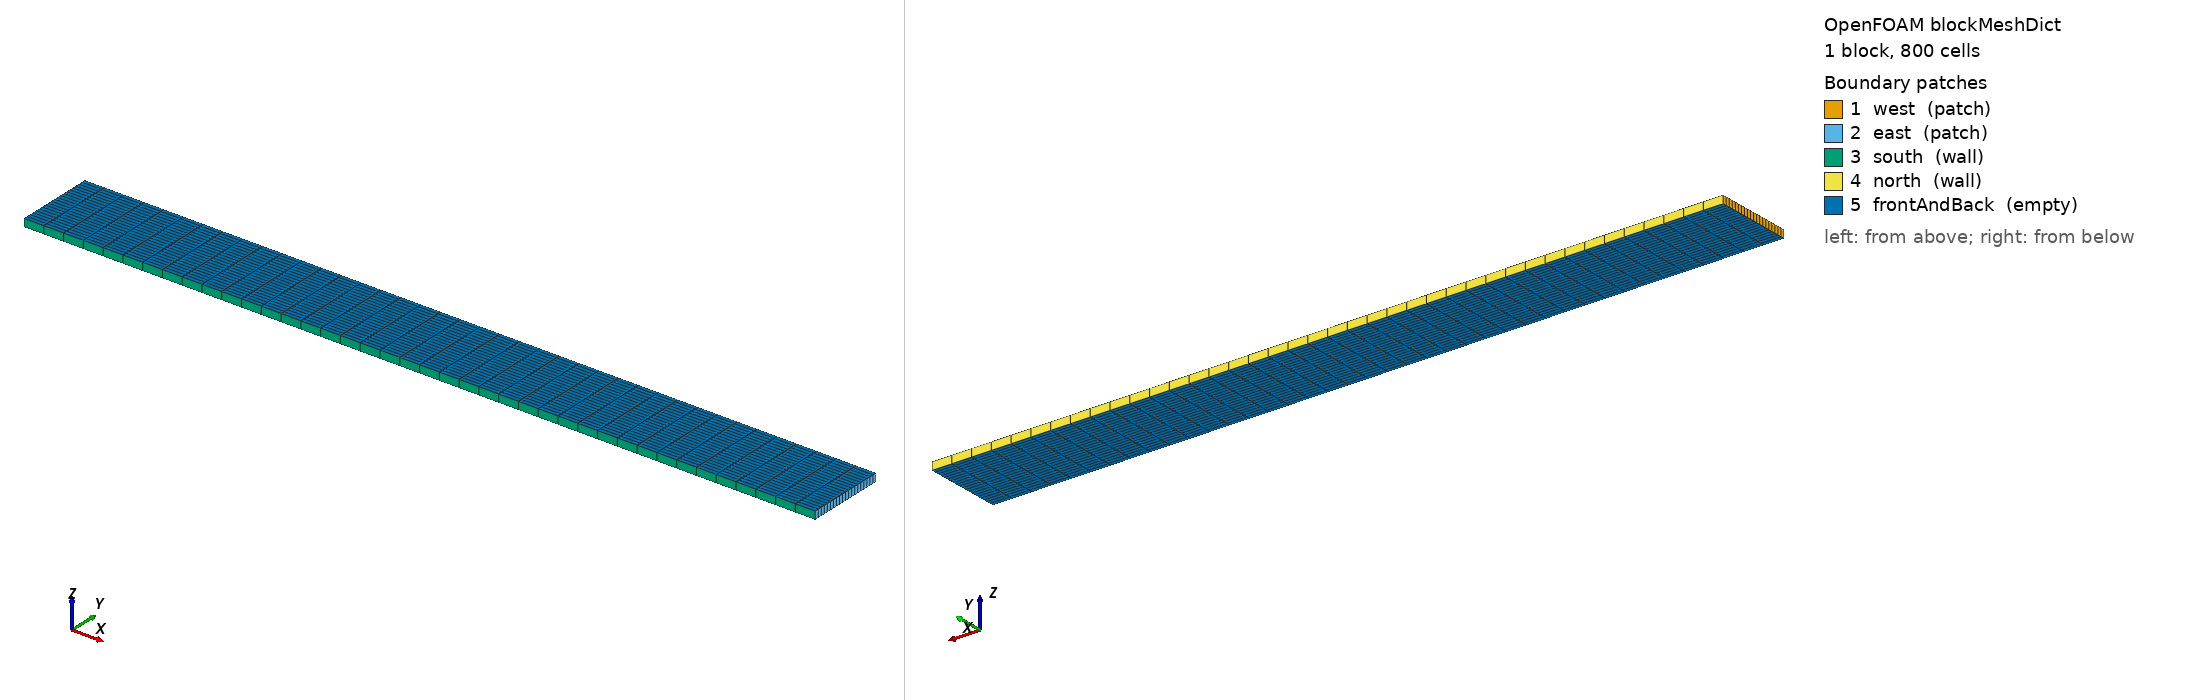

OpenFOAM case: the mesh blockMesh builds from blockMeshDict, 1 block(s), 800 cells. Boundary patches (legend numbers): 1 west (patch), 2 east (patch), 3 south (wall), 4 north (wall), 5 frontAndBack (empty). Left view from above one corner, right view from below the opposite corner. Boundary conditions: 1 field file(s) under 0/; 5 of 5 drawn patches have an entry in a shipped field file.

=== system/blockMeshDict ===
FoamFile
{ version 2.0; format ascii; class dictionary; object blockMeshDict; }

convertToMeters 1;
vertices ((0 0 0) (1 0 0) (1 0.1 0) (0 0.1 0) (0 0 0.01) (1 0 0.01) (1 0.1 0.01) (0 0.1 0.01));
blocks (hex (0 1 2 3 4 5 6 7) (40 20 1) simpleGrading (1 1 1));
edges ();
boundary (
 west {type patch; faces ((0 4 7 3));}
 east {type patch; faces ((1 2 6 5));}
 south {type wall; faces ((0 1 5 4));}
 north {type wall; faces ((3 7 6 2));}
 frontAndBack {type empty; faces ((0 3 2 1) (4 5 6 7));}
);
mergePatchPairs ();



=== 0/U ===
FoamFile
{ version 2.0; format ascii; class volVectorField; object U; }

dimensions [0 1 -1 0 0 0 0]; internalField uniform (0 0 0);
boundaryField {
west {type fixedValue; value nonuniform List<vector> 20 ((0.0005 0 0) (0.0015 0 0) (0.0025 0 0) (0.0035 0 0) (0.0045 0 0) (0.0055 0 0) (0.0065 0 0) (0.0075 0 0) (0.0085 0 0) (0.0095 0 0) (0.0105 0 0) (0.0115 0 0) (0.0125 0 0) (0.0135 0 0) (0.0145 0 0) (0.0155 0 0) (0.0165 0 0) (0.0175 0 0) (0.0185 0 0) (0.0195 0 0));}
east {type zeroGradient;}
south {type fixedValue; value uniform (0 0 0);}
north {type fixedValue; value uniform (0.02 0 0);}
frontAndBack {type empty;}
}
